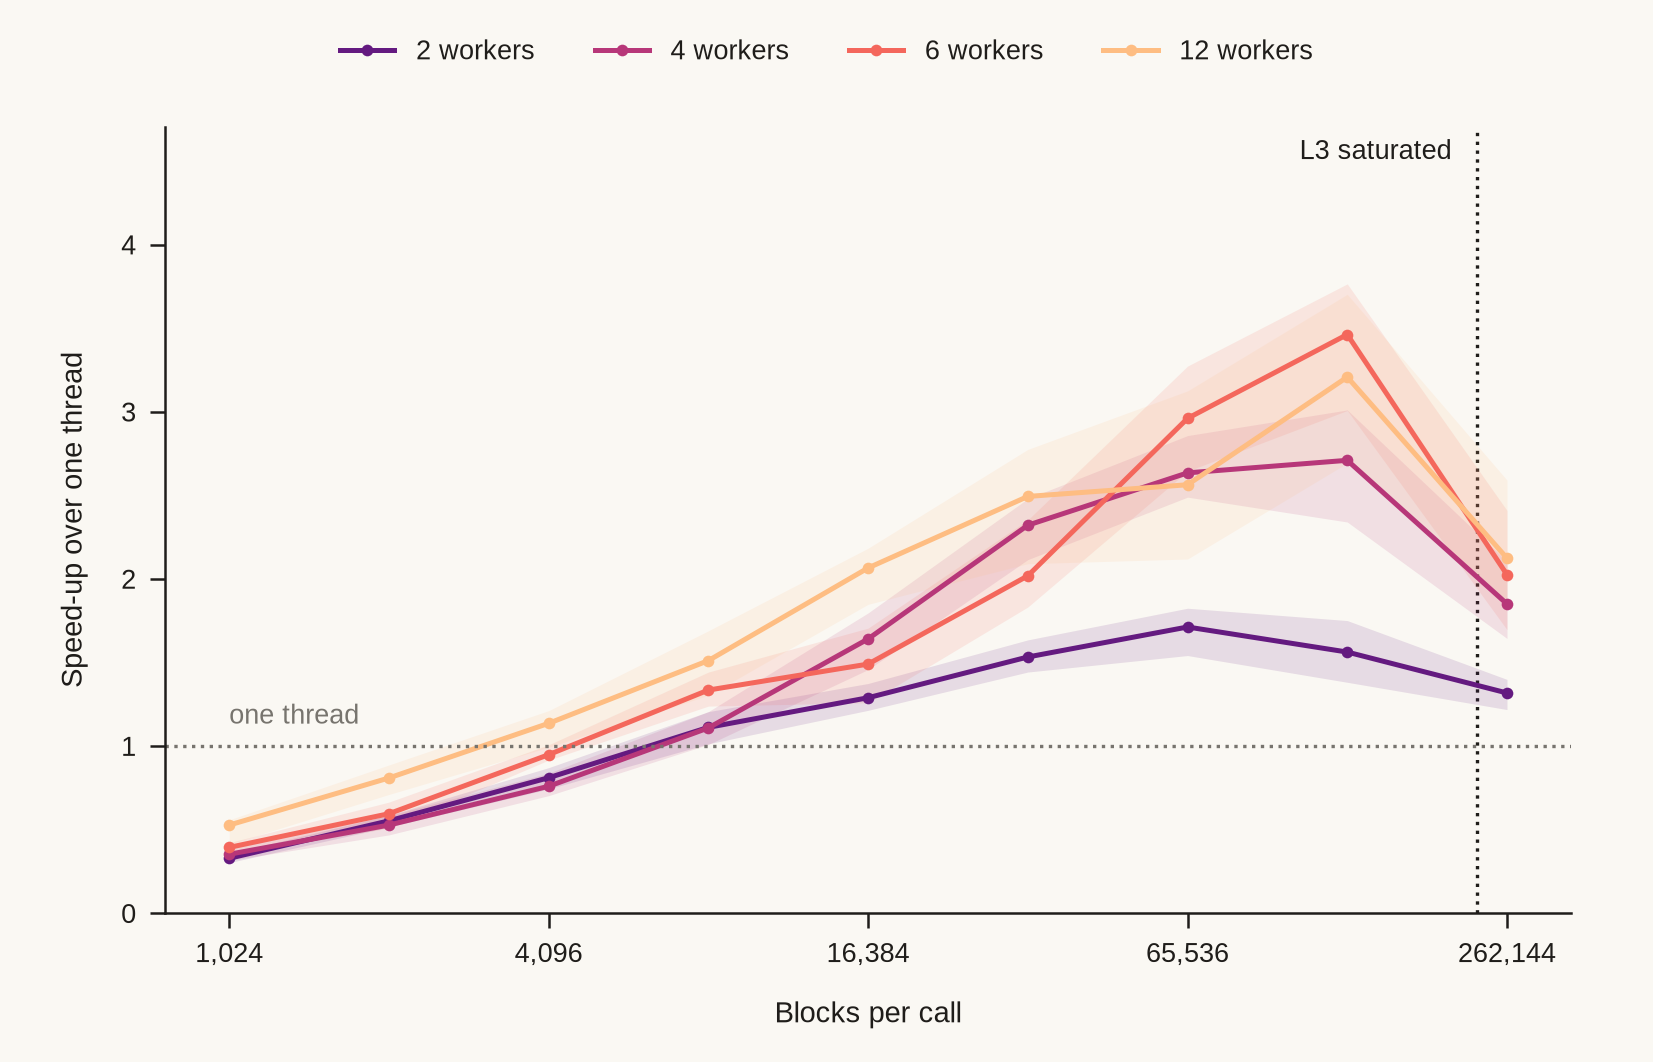

Source data for this figure (header and first rows):
blocks, workers, repetition, ns_per_call, cpus, blocks_per_plate
1024, 1, 0, 4498, 12, 256
1024, 2, 0, 13790, 12, 256
1024, 4, 0, 12270, 12, 256
1024, 6, 0, 10812, 12, 256
1024, 12, 0, 8358, 12, 256
2048, 1, 0, 8684, 12, 256
2048, 2, 0, 16607, 12, 256
2048, 4, 0, 18023, 12, 256
2048, 6, 0, 13709, 12, 256
2048, 12, 0, 9006, 12, 256
4096, 1, 0, 16661, 12, 256
4096, 2, 0, 20667, 12, 256
4096, 4, 0, 20225, 12, 256
4096, 6, 0, 16562, 12, 256
4096, 12, 0, 24106, 12, 256
8192, 1, 0, 35250, 12, 256
8192, 2, 0, 35122, 12, 256
8192, 4, 0, 44816, 12, 256
8192, 6, 0, 33428, 12, 256
8192, 12, 0, 33331, 12, 256
16384, 1, 0, 79725, 12, 256
16384, 2, 0, 55050, 12, 256
16384, 4, 0, 46038, 12, 256
16384, 6, 0, 48612, 12, 256
16384, 12, 0, 33138, 12, 256
32768, 1, 0, 155062, 12, 256
32768, 2, 0, 92462, 12, 256
32768, 4, 0, 60762, 12, 256
32768, 6, 0, 77350, 12, 256
32768, 12, 0, 62800, 12, 256
65536, 1, 0, 301050, 12, 256
65536, 2, 0, 177150, 12, 256
65536, 4, 0, 114675, 12, 256
65536, 6, 0, 153400, 12, 256
65536, 12, 0, 115275, 12, 256
131072, 1, 0, 813800, 12, 256
131072, 2, 0, 452900, 12, 256
131072, 4, 0, 270200, 12, 256
131072, 6, 0, 226850, 12, 256
131072, 12, 0, 230300, 12, 256
262144, 1, 0, 1662100, 12, 256
262144, 2, 0, 1067600, 12, 256
262144, 4, 0, 674200, 12, 256
262144, 6, 0, 598000, 12, 256
262144, 12, 0, 560800, 12, 256
1024, 1, 1, 4273, 12, 256
1024, 2, 1, 11336, 12, 256
1024, 4, 1, 11438, 12, 256
1024, 6, 1, 13357, 12, 256
1024, 12, 1, 10391, 12, 256
2048, 1, 1, 9134, 12, 256
2048, 2, 1, 17966, 12, 256
2048, 4, 1, 18462, 12, 256
2048, 6, 1, 16234, 12, 256
2048, 12, 1, 9266, 12, 256
4096, 1, 1, 17438, 12, 256
4096, 2, 1, 29231, 12, 256
4096, 4, 1, 23231, 12, 256
4096, 6, 1, 19064, 12, 256
4096, 12, 1, 20397, 12, 256
... 1,290 more rows
